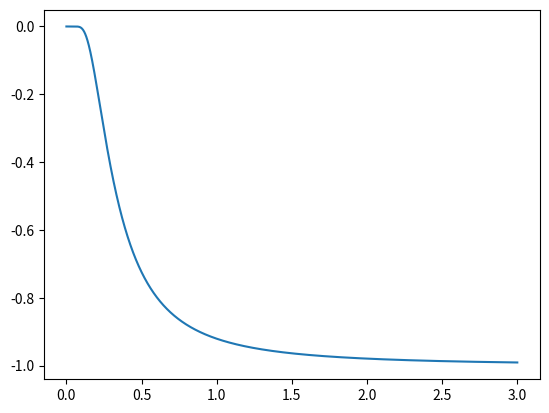

Source code (Python):
import numpy as np
import matplotlib.pyplot as plt 


def C(x):
    return -(1/x**2)*(np.exp(-1/x)) / (1-np.exp(-1/x))**2

x = np.linspace(0, 3, 10000)
plt.plot(x,C(x))
plt.show()


k_B = 1.380649 * 10**(-23)
p = 101325
V = 4*np.pi*(0.11**2) / 3

T_room = 298.15
T_winter = 268.15
T_Qatar = 273.15 + 40

def N(T):
    return p*V /(k_B*T)

print("N(T_room) = ", N(T_room))
print("N(T_winter) = ", N(T_winter))
print("N(T_Qatar) = ", N(T_Qatar))
print()

print("E_room = ", (5/2)*N(T_room)*k_B*T_room)
print("E_winter = ", (5/2)*N(T_winter)*k_B*T_winter)
print("E_room = ", (5/2)*N(T_Qatar)*k_B*T_Qatar)



g = 9.82
k_B = 1.380649 * 10**(-23)
p_0 = 101325
V = 4*np.pi*(0.11**2) / 3
m = 4.65 * 10**-26
h= 2200
T = 273.15 + 25
A = 6.023 * 10**23

P = p_0 * np.exp(-m*g*h /(k_B*T))
print("P = ", P, "Pa")
print(28 / A)

N = P*V/(k_B*T)
print(N/A)

print("N = ", N)
print("E = ", (5/2)*N*k_B*T)